3-way image classification set "dataset" from GitHub (ErikSarriegui/OrangeNet); label vocabulary: blackspot, canker, grenning.

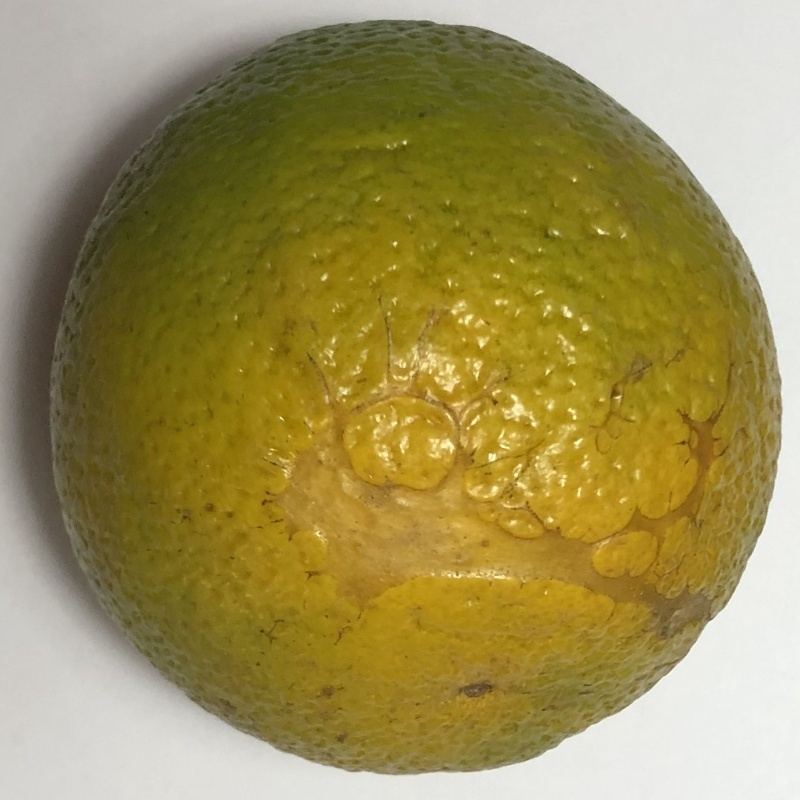
Label: canker

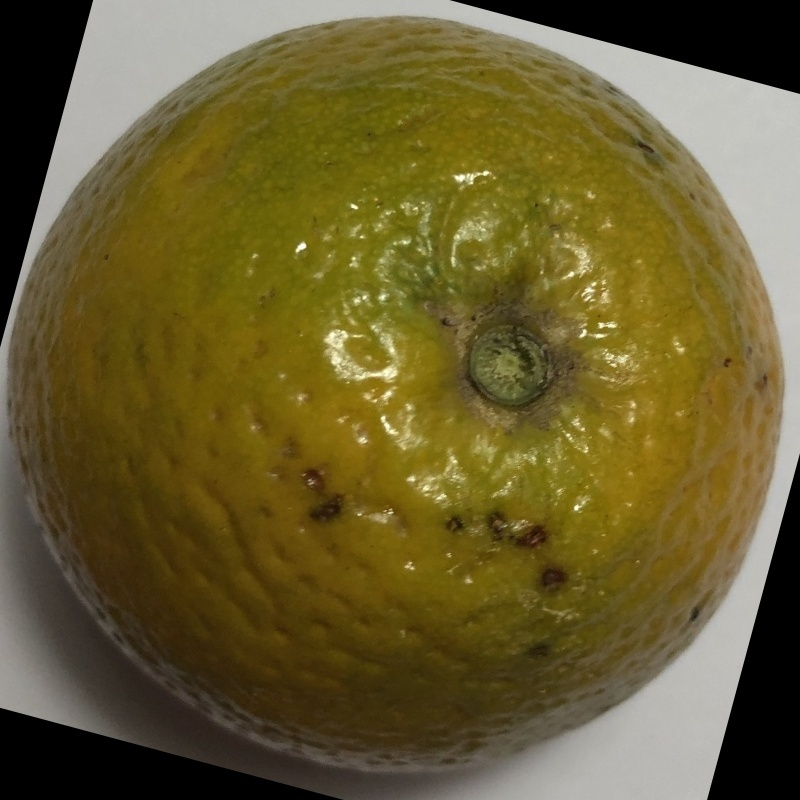
Label: blackspot

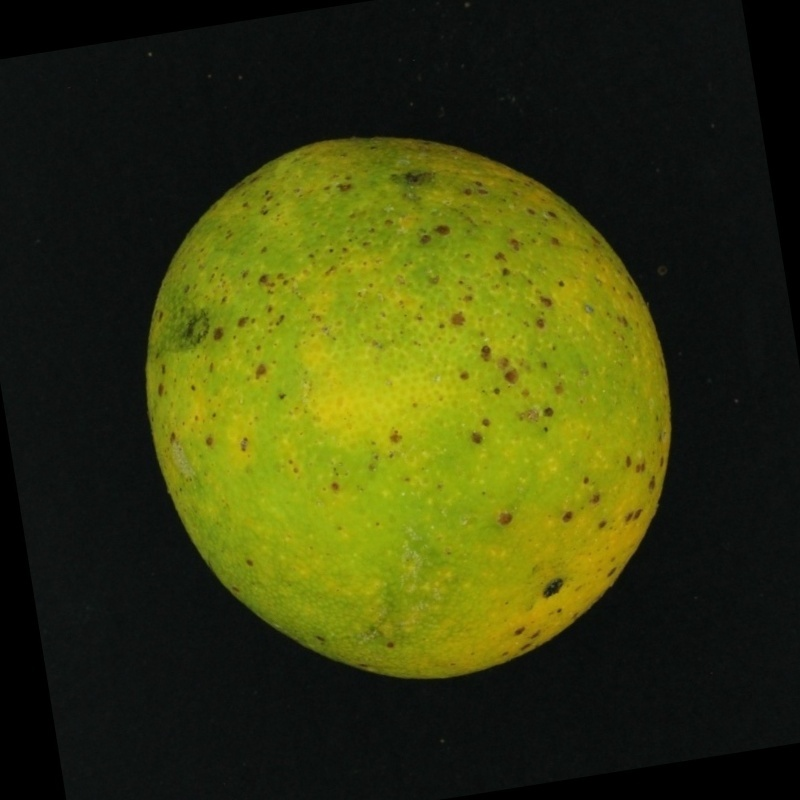
Label: grenning

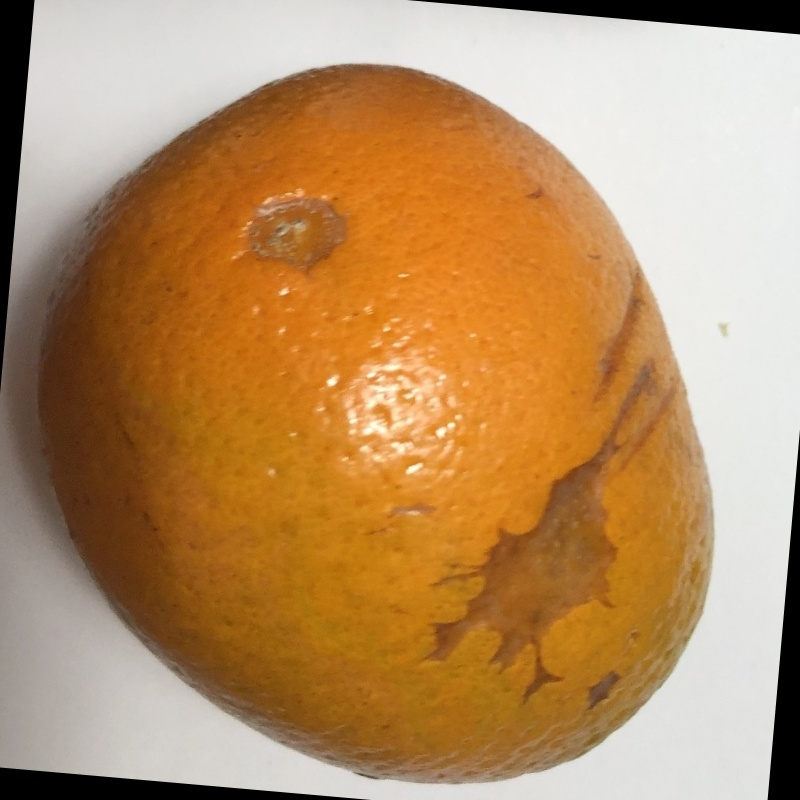
Label: canker

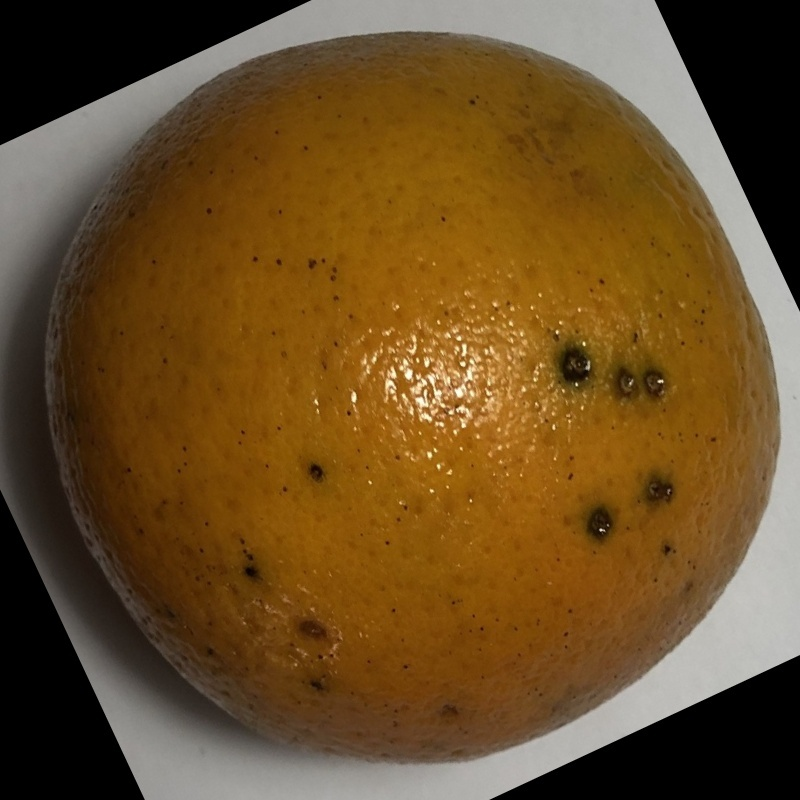
Label: blackspot

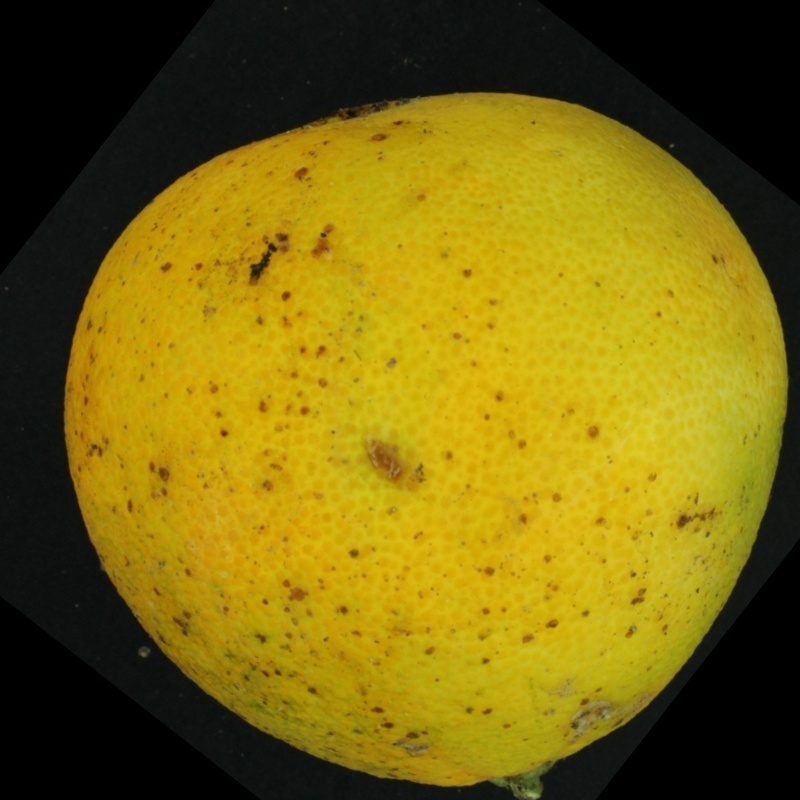
Label: grenning
